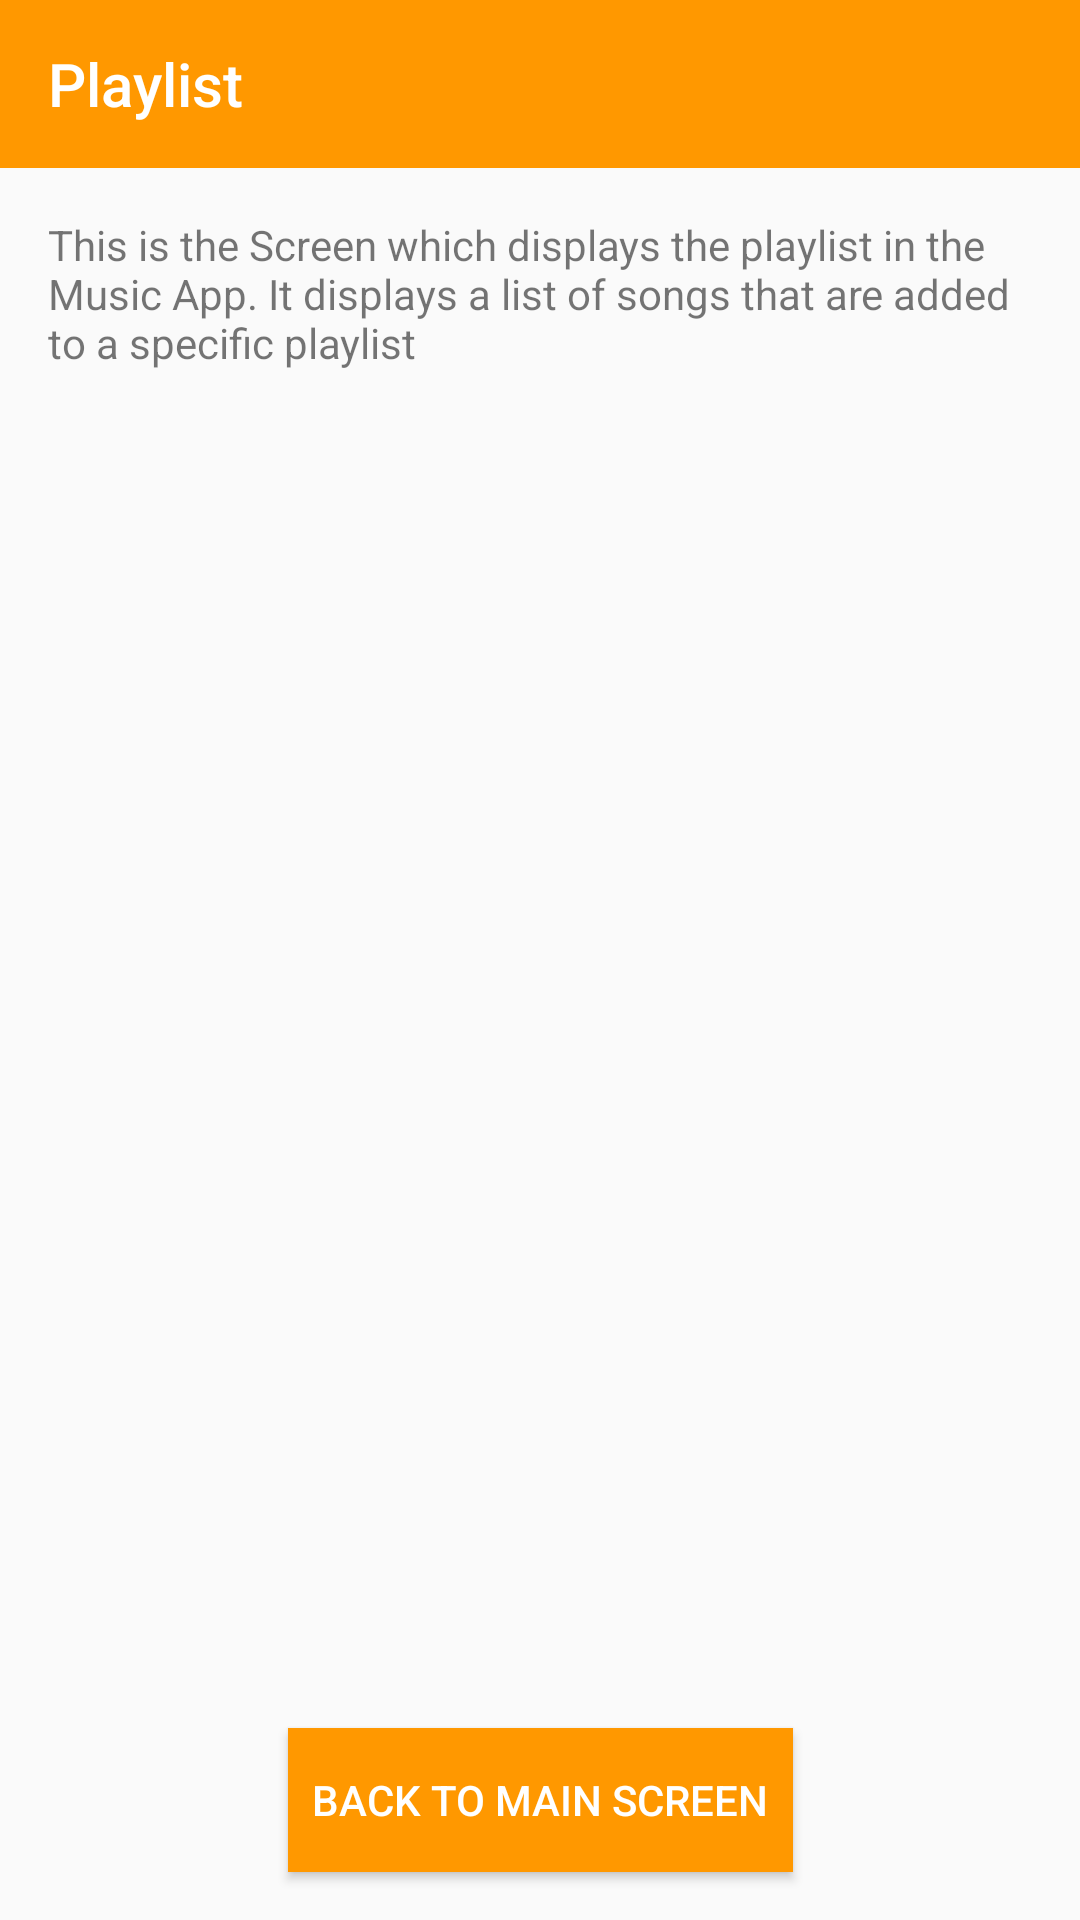

Write the Android layout XML for this screen, with the resource values it uses.
<!-- AndroidManifest.xml: application theme AppTheme.NoActionBar -->
<!-- res/layout/activity_playlist.xml -->
<?xml version="1.0" encoding="utf-8"?>
<android.support.constraint.ConstraintLayout xmlns:android="http://schemas.android.com/apk/res/android"
    xmlns:app="http://schemas.android.com/apk/res-auto"
    xmlns:tools="http://schemas.android.com/tools"
    android:layout_width="match_parent"
    android:layout_height="match_parent"
    tools:context=".Playlist">

    <android.support.design.widget.AppBarLayout
        android:id="@+id/AppBar"
        android:layout_width="match_parent"
        android:layout_height="wrap_content"
        android:theme="@style/AppTheme.AppBarOverlay">

        <android.support.v7.widget.Toolbar
            android:id="@+id/activity_playlist_toolbar"
            style="@style/ToolbarStyle"
            app:popupTheme="@style/AppTheme.PopupOverlay"
            app:title="@string/title_activity_playlist">

        </android.support.v7.widget.Toolbar>

    </android.support.design.widget.AppBarLayout>

    <TextView
        android:id="@+id/playlist_screen_disc"
        style="@style/DescriptionTextViewStyle"
        android:text="@string/playlist_screen_discription"
        app:layout_constraintTop_toBottomOf="@+id/AppBar" />

    <Button
        android:id="@+id/playlist_back_btn"
        style="@style/BackButtonStyle"
        android:background="?attr/colorPrimary"
        android:padding="8dp"
        android:text="@string/back_to_main_screen"
        android:textColor="@android:color/white"
        app:layout_constraintBottom_toBottomOf="parent"
        app:layout_constraintEnd_toEndOf="parent"
        app:layout_constraintStart_toStartOf="parent" />

</android.support.constraint.ConstraintLayout>
<!-- resources referenced by this layout -->
<resources>
  <string name="back_to_main_screen">Back to Main Screen</string>
  <string name="playlist_screen_discription">This is the Screen which displays the playlist in the Music App. It displays a list of songs that are added to a specific playlist</string>
  <string name="title_activity_playlist">Playlist</string>
  <style name="AppTheme.AppBarOverlay" parent="ThemeOverlay.AppCompat.Dark.ActionBar" />
  <style name="AppTheme.PopupOverlay" parent="ThemeOverlay.AppCompat.Light" />
  <style name="BackButtonStyle">
          <item name="android:layout_width">wrap_content</item>
          <item name="android:layout_height">wrap_content</item>
          <item name="android:layout_marginBottom">16dp</item>
          <item name="android:layout_marginLeft">8dp</item>
          <item name="android:layout_marginRight">8dp</item>
      </style>
  <style name="DescriptionTextViewStyle">
          <item name="android:layout_width">match_parent</item>
          <item name="android:layout_height">wrap_content</item>
          <item name="android:layout_margin">16dp</item>
      </style>
  <style name="ToolbarStyle">
          <item name="android:layout_width">match_parent</item>
          <item name="android:layout_height">?attr/actionBarSize</item>
          <item name="android:background">?attr/colorPrimary</item>
      </style>
  <style name="AppTheme.NoActionBar">
          <item name="windowActionBar">false</item>
          <item name="windowNoTitle">true</item>
      </style>
</resources>
